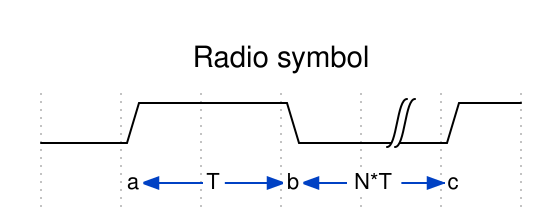

Give the WaveDrom (WaveJSON) description of this timing diagram.

{
  "head": {
    "text": "Radio symbol"
  },
  "signal": [
    {"wave": "01.0|1" },
    {"node": ".a.b.c"}
  ],
  "edge": ["a<->b T", "b<->c N*T"]
}